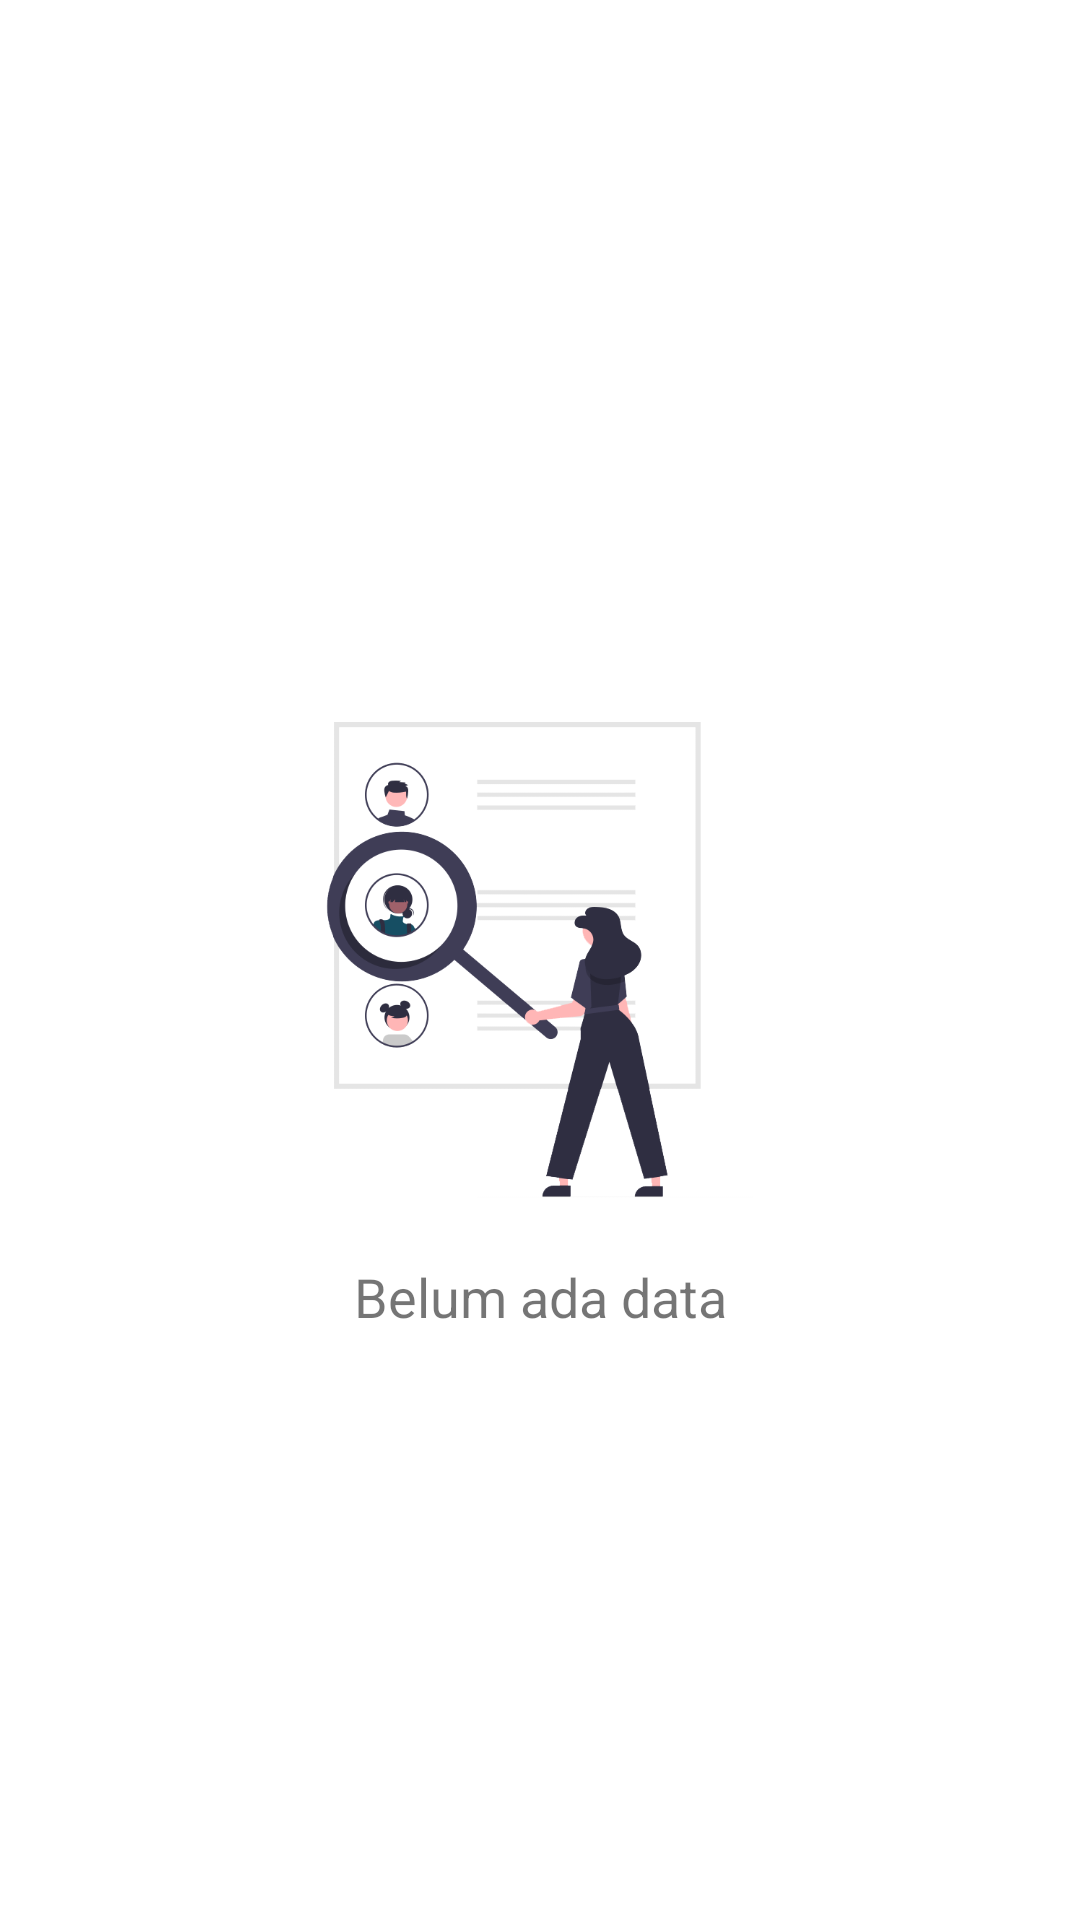

Reconstruct the res/layout file that produces this screen, plus the resources it refers to.
<!-- AndroidManifest.xml: application theme Theme.SubMis3GithubUser -->
<!-- res/layout/activity_fav_user.xml -->
<?xml version="1.0" encoding="utf-8"?>
<androidx.constraintlayout.widget.ConstraintLayout xmlns:android="http://schemas.android.com/apk/res/android"
    xmlns:app="http://schemas.android.com/apk/res-auto"
    xmlns:tools="http://schemas.android.com/tools"
    android:layout_width="match_parent"
    android:layout_height="match_parent"
    tools:context=".FavUserActivity">

    <ImageView
        android:id="@+id/imageview"
        android:layout_width="200dp"
        android:layout_height="200dp"
        android:src="@drawable/people_search"
        android:contentDescription="@string/desc_image"
        app:layout_constraintStart_toStartOf="parent"
        app:layout_constraintEnd_toEndOf="parent"
        app:layout_constraintTop_toTopOf="parent"
        app:layout_constraintBottom_toBottomOf="parent"/>

    <TextView
        android:id="@+id/tv_nodata"
        android:layout_width="wrap_content"
        android:layout_height="wrap_content"
        android:text="@string/nodata"
        android:textSize="18sp"
        app:layout_constraintStart_toStartOf="parent"
        app:layout_constraintEnd_toEndOf="parent"
        app:layout_constraintTop_toBottomOf="@id/imageview"/>

    <ProgressBar
        android:id="@+id/loading"
        android:layout_width="wrap_content"
        android:layout_height="wrap_content"
        android:visibility="gone"
        app:layout_constraintStart_toStartOf="parent"
        app:layout_constraintEnd_toEndOf="parent"
        app:layout_constraintTop_toTopOf="parent"
        app:layout_constraintBottom_toBottomOf="parent"/>

    <androidx.recyclerview.widget.RecyclerView
        android:id="@+id/rv_favuser"
        android:layout_width="match_parent"
        android:layout_height="match_parent"
        tools:listitem="@layout/user_item"
        android:visibility="gone"
        app:layoutManager="androidx.recyclerview.widget.LinearLayoutManager"
        app:layout_constraintStart_toStartOf="parent"
        app:layout_constraintEnd_toEndOf="parent"
        app:layout_constraintTop_toTopOf="parent"
        app:layout_constraintBottom_toBottomOf="parent"/>

</androidx.constraintlayout.widget.ConstraintLayout>
<!-- res/layout/user_item.xml (included above) -->
<?xml version="1.0" encoding="utf-8"?>
<androidx.constraintlayout.widget.ConstraintLayout xmlns:android="http://schemas.android.com/apk/res/android"
    android:layout_width="match_parent"
    android:layout_height="wrap_content"
    android:id="@+id/to_detail"
    xmlns:app="http://schemas.android.com/apk/res-auto"
    xmlns:tools="http://schemas.android.com/tools">

    <de.hdodenhof.circleimageview.CircleImageView
        android:id="@+id/civ_user"
        android:layout_width="72dp"
        android:layout_height="72dp"
        android:src="@mipmap/ic_launcher_round"
        android:layout_marginStart="16dp"
        android:padding="8dp"
        app:layout_constraintStart_toStartOf="parent"
        app:layout_constraintTop_toTopOf="parent"/>

    <TextView
        android:id="@+id/tv_username"
        android:layout_width="0dp"
        android:layout_height="wrap_content"
        tools:text="Lukmanul Hakim"
        android:textSize="18sp"
        android:textStyle="bold"
        android:maxLines="1"
        android:ellipsize="end"
        android:layout_marginStart="16dp"
        android:layout_marginEnd="16dp"
        app:layout_constraintStart_toEndOf="@id/civ_user"
        app:layout_constraintTop_toTopOf="@id/civ_user"
        app:layout_constraintBottom_toBottomOf="@id/civ_user"
        app:layout_constraintEnd_toEndOf="parent"/>

    <View
        android:layout_width="0dp"
        android:layout_height="1dp"
        android:background="@android:color/darker_gray"
        android:layout_marginTop="8dp"
        android:layout_marginStart="16dp"
        android:layout_marginEnd="16dp"
        app:layout_constraintStart_toStartOf="parent"
        app:layout_constraintEnd_toEndOf="parent"
        app:layout_constraintTop_toBottomOf="@id/civ_user"/>

</androidx.constraintlayout.widget.ConstraintLayout>
<!-- resources referenced by this layout -->
<resources>
  <!-- drawable people_search: png bitmap (drawable, 43743 bytes) -->
  <string name="desc_image">Image search</string>
  <string name="nodata">Belum ada data</string>
  <style name="Theme.SubMis3GithubUser" parent="Theme.MaterialComponents.DayNight.DarkActionBar">
          
          <item name="colorPrimary">@color/brand_color</item>
          <item name="colorPrimaryVariant">@color/dark_color</item>
          <item name="colorOnPrimary">@color/white</item>
          
          <item name="colorSecondary">@color/brand_color</item>
          <item name="colorSecondaryVariant">@color/dark_color</item>
          <item name="colorOnSecondary">@color/black</item>
          
          <item name="android:statusBarColor" tools:targetApi="l">?attr/colorPrimaryVariant</item>
          
      </style>
  <color name="brand_color">#FF018786</color>
  <color name="dark_color">#164E63</color>
  <color name="white">#FFFFFFFF</color>
  <color name="black">#FF000000</color>
</resources>
